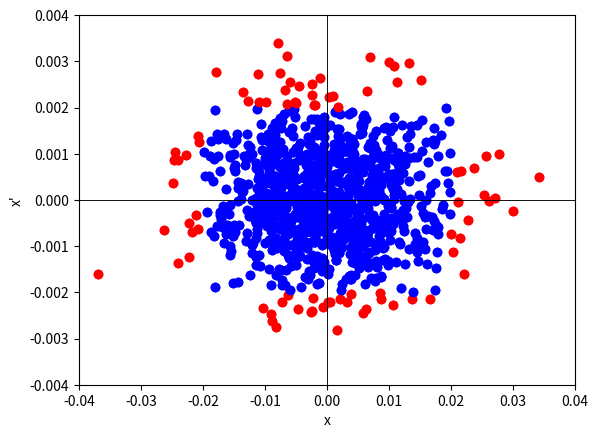

Generate this figure with matplotlib:
from dataclasses import dataclass
import numpy as np
import matplotlib.pyplot as plt


"""  
i want to programme a simulator for bunches of partices inside particle accelerators bunches along a certain trajectory
we will have a generation of a particle bunch and some optical elements defined as some fields acting on the particles
by making the particle go over eache of the optical element we will see how the particle interact and at the end how the 
distribution has changed

we will use SI unit

"""
#number of particles and useful constants
N=1000
c=299792458

#first and foremost we can define the datatype we are going to use, we define a class particles with the property of the particle we need

#define the particles kind(electron,positron, proton , muon...)

class particle_kind():
    charge: float
    mass: float
    name: str
    
electron_kind = particle_kind()
electron_kind.charge = -1.60217e-19
electron_kind.mass = 9.10938e-31
electron_kind.name = "electron"

proton_kind=particle_kind()
proton_kind.charge=1.60217e-19
proton_kind.mass=1.67262129e-27
proton_kind.name="proton"

#i know of course that neutrons cannot be accelerated and are mostly unaffected by magnetic field but if eventually i want to 
# implement particle interaction it might be  interesting to have interaction with neutron as well

neutron_kind=particle_kind()
neutron_kind.charge=0
neutron_kind.mass=1.67492749804e-27

muon_kind=particle_kind()
muon_kind.charge=-1.60217e-19
muon_kind.mass=1.88353e-28
muon_kind.name="muon"


class particle():
    kind: particle_kind  
    position: np.ndarray  
    velocity: np.ndarray  
    
    def __init__(self, kind=None, position=None, velocity=None):
        self.kind = kind
        self.position = np.array(position) if position is not None else np.zeros(3)
        self.velocity = np.array(velocity) if velocity is not None else np.zeros(3)

#now we can creact the array of struct that will the ensamble of our particles in the bunch
#initialization of the particles we will use 


ensemble=[]

for i in range(N):
    vx=np.random.normal(0,0.001)
    vy=np.random.normal(0,0.001)
    vz=np.random.normal(c-1000,0.1)
    
    velocity=np.array([vx,vy,vz])

    new_particle= particle(kind=electron_kind, 
                           position=np.random.normal(loc=0, scale=0.01,size= 3),
                           velocity=velocity
                           
                           )
    ensemble.append(new_particle)
    
#let's print the main characteristic at time 0 of ouor particle ensamble
    
print("=" * 60)
print("PARTICLE ENSEMBLE VERIFICATION")
print("=" * 60)

# Basic statistics
print(f"\nENSEMBLE OVERVIEW:")
print(f"Total particles: {len(ensemble)}")
print(f"Particle kind: {ensemble[0].kind.name if ensemble else 'N/A'}")



print(f"\nPOSITION STATISTICS:")
positions = np.array([p.position for p in ensemble])
print(f"X: mean = {np.mean(positions[:, 0]):.6f}, std = {np.std(positions[:, 0]):.6f}")
print(f"Y: mean = {np.mean(positions[:, 1]):.6f}, std = {np.std(positions[:, 1]):.6f}")
print(f"Z: mean = {np.mean(positions[:, 2]):.6f}, std = {np.std(positions[:, 2]):.6f}")


print(f"\nVELOCITY STATISTICS:")
velocities = np.array([p.velocity for p in ensemble])
print(f"VX: mean = {np.mean(velocities[:, 0]):.6f}, std = {np.std(velocities[:, 0]):.6f}")
print(f"VY: mean = {np.mean(velocities[:, 1]):.6f}, std = {np.std(velocities[:, 1]):.6f}")
print(f"VZ: mean = {np.mean(velocities[:, 2]):.6f}, std = {np.std(velocities[:, 2]):.6f}")

#now let's write a function to evaluate the emittance of the beam for a given axis
# we use the definition of the emittance RMS

def emittance(ensemble,asse):
    velocities=np.array([p.velocity for p in ensemble])
    positions=np.array([p.position for p in ensemble])
    avg_vel2=np.mean(velocities[:,asse]**2)
    avg_pos2=np.mean(positions[:,asse]**2)
    avg_product=np.mean(velocities[:,asse]*positions[:,asse]**2)
    emittance=np.pi*np.sqrt(avg_pos2*avg_vel2-avg_product**2)
    return emittance

#let's create a function to visualize a number of particles in a screen as in a phase space

def visualize(ensemble,asse):
   
    plt.xlabel("x")
    plt.ylabel("x'")
    plt.axhline(y=0, color='k', linestyle='-', linewidth=0.5)
    plt.axvline(x=0, color='k', linestyle='-', linewidth=0.5)
    plt.xlim(-0.04, 0.04)
    plt.ylim(-0.004, 0.004)
    
    
    for i in range(N):
        if (ensemble[i].velocity[asse] < 0.002 and  ensemble[i].velocity[asse] > -0.002
        and  ensemble[i].position[asse] <0.02 and  ensemble[i].position[asse] > -0.02 ):
            color='blue'
        else : 
            color ='red'
        plt.scatter(ensemble[i].position[asse],ensemble[i].velocity[asse],color=color)
        
    plt.show()
    
    
    
    

#let's define the magnetic fields with which the electron will interact we can imagine the fields as perfectly
# in the x,y plane since the particle is travelling in z direction(much higher velocities in that direction)

#define the space in which we will evaluate our different fields, imagine the dimensions of the vacuum chamber

x=np.linspace(-0.05, 0.05,10)
y=np.linspace(-0.05, 0.05,10)

#drift element in which the particle just drift away 
def drift (length_element, ensemble,N):
    velocities=np.array([p.velocity for p in ensemble])
    t=length_element/np.mean(velocities[:,2])    
    for i in range(N):
        
        ensemble[i].position[0]=ensemble[i].position[0]+ensemble[i].velocity[0]*t
        ensemble[i].position[1]=ensemble[i].position[1]+ensemble[i].velocity[1]*t
        ensemble[i].position[2]=ensemble[i].position[2]+length_element
   
    return ensemble
    
    

#magnetic dipole 
"""
parametric to visualize how a dipole field should look like 
(x,y)=np.meshgrid(x,y)
u=0
v=-1
plt.quiver(x,y,u,v)
plt.show()
"""
def dipole(length_element, Bx, By, ensemble,N):
    velocities=np.array([p.velocity for p in ensemble])
    t=length_element/np.mean(velocities[:,2])  
    time_steps=1000
    dt=t/time_steps
    for i in range(N):
        for j in range(time_steps):
            B=np.array([Bx,By,0])
            vxb=np.cross(ensemble[i].velocity,B)
            F= ensemble[i].kind.charge*vxb
            ensemble[i].velocity+= F*dt/ensemble[i].kind.mass
            ensemble[i].position[0]=ensemble[i].position[0]+ensemble[i].velocity[0]*dt
            ensemble[i].position[1]=ensemble[i].position[1]+ensemble[i].velocity[1]*dt
            ensemble[i].position[2]=ensemble[i].position[2]+ensemble[i].velocity[2]*dt
   
    return ensemble
    
    
    
#magnetic quadrupole
"""
parametric to visualize how a quadrupole field should look like 

(x,y)=np.meshgrid(x,y)
u=y
v=x
plt.quiver(x,y,u,v)
plt.show()

"""

def quadrupole(length_element,B_gradient,ensemble,N):
    velocities=np.array([p.velocity for p in ensemble])
    t=length_element/np.mean(velocities[:,2])  
    time_steps=1000
    dt=t/time_steps
    for i in range(N):
        for j in range (time_steps):
            Bx=B_gradient*ensemble[i].position[1]
            By=B_gradient*ensemble[i].position[0]
            B=np.array([Bx,By,0])
            vxb=np.cross(ensemble[i].velocity,B)
            F= ensemble[i].kind.charge*vxb
            ensemble[i].velocity+= F*dt/ensemble[i].kind.mass
            ensemble[i].position[0]=ensemble[i].position[0]+ensemble[i].velocity[0]*dt
            ensemble[i].position[1]=ensemble[i].position[1]+ensemble[i].velocity[1]*dt
            ensemble[i].position[2]=ensemble[i].position[2]+ensemble[i].velocity[2]*dt
   
    return ensemble
            
            
            
    
    
    
#magnetic octupole ancora da fare

#now we can define a function to evaluate the change of the particle characteristic entering an accelerating cavity
#with an extremely simplified version of a cavity where we have a constant field even during in time
#of course this ix extremely idealized but it's just supposed to get a sense of the change in velocity as it approaches c

def cavity(ensemble, length_element,E):
    t=10e-9
    time_steps=10
    dt=t/time_steps
    for i in range (N):
        for j in range(time_steps):
            gamma=1/(np.sqrt(1-(ensemble[i].velocity[2]/c)**2))
            ensemble[i].velocity[2]+=ensemble[i].kind.charge/ensemble[i].kind.mass/gamma*E*dt
            
        ensemble[i].position[2]+=length_element
    
    return ensemble


visualize(ensemble,0)

ensemble=drift(0.1,ensemble,N)

visualize(ensemble,0)

  
print("=" * 60)
print("PARTICLE ENSEMBLE FINAL")
print("=" * 60)

# Basic statistics
print(f"\nENSEMBLE FINAL OVERVIEW:")

print(f"Particle kind: {ensemble[0].kind.name if ensemble else 'N/A'}")



print(f"\nPOSITION STATISTICS:")
positions = np.array([p.position for p in ensemble])
print(f"X: new mean = {np.mean(positions[:, 0]):.6f}, std = {np.std(positions[:, 0]):.6f}")
print(f"Y: new mean = {np.mean(positions[:, 1]):.6f}, std = {np.std(positions[:, 1]):.6f}")
print(f"Z: new mean = {np.mean(positions[:, 2]):.6f}, std = {np.std(positions[:, 2]):.6f}")


print(f"\nVELOCITY STATISTICS:")
velocities = np.array([p.velocity for p in ensemble])
print(f"VX: new mean = {np.mean(velocities[:, 0]):.6f}, std = {np.std(velocities[:, 0]):.6f}")
print(f"VY: new mean = {np.mean(velocities[:, 1]):.6f}, std = {np.std(velocities[:, 1]):.6f}")
print(f"VZ: new mean = {np.mean(velocities[:, 2]):.6f}, std = {np.std(velocities[:, 2]):.6f}")

